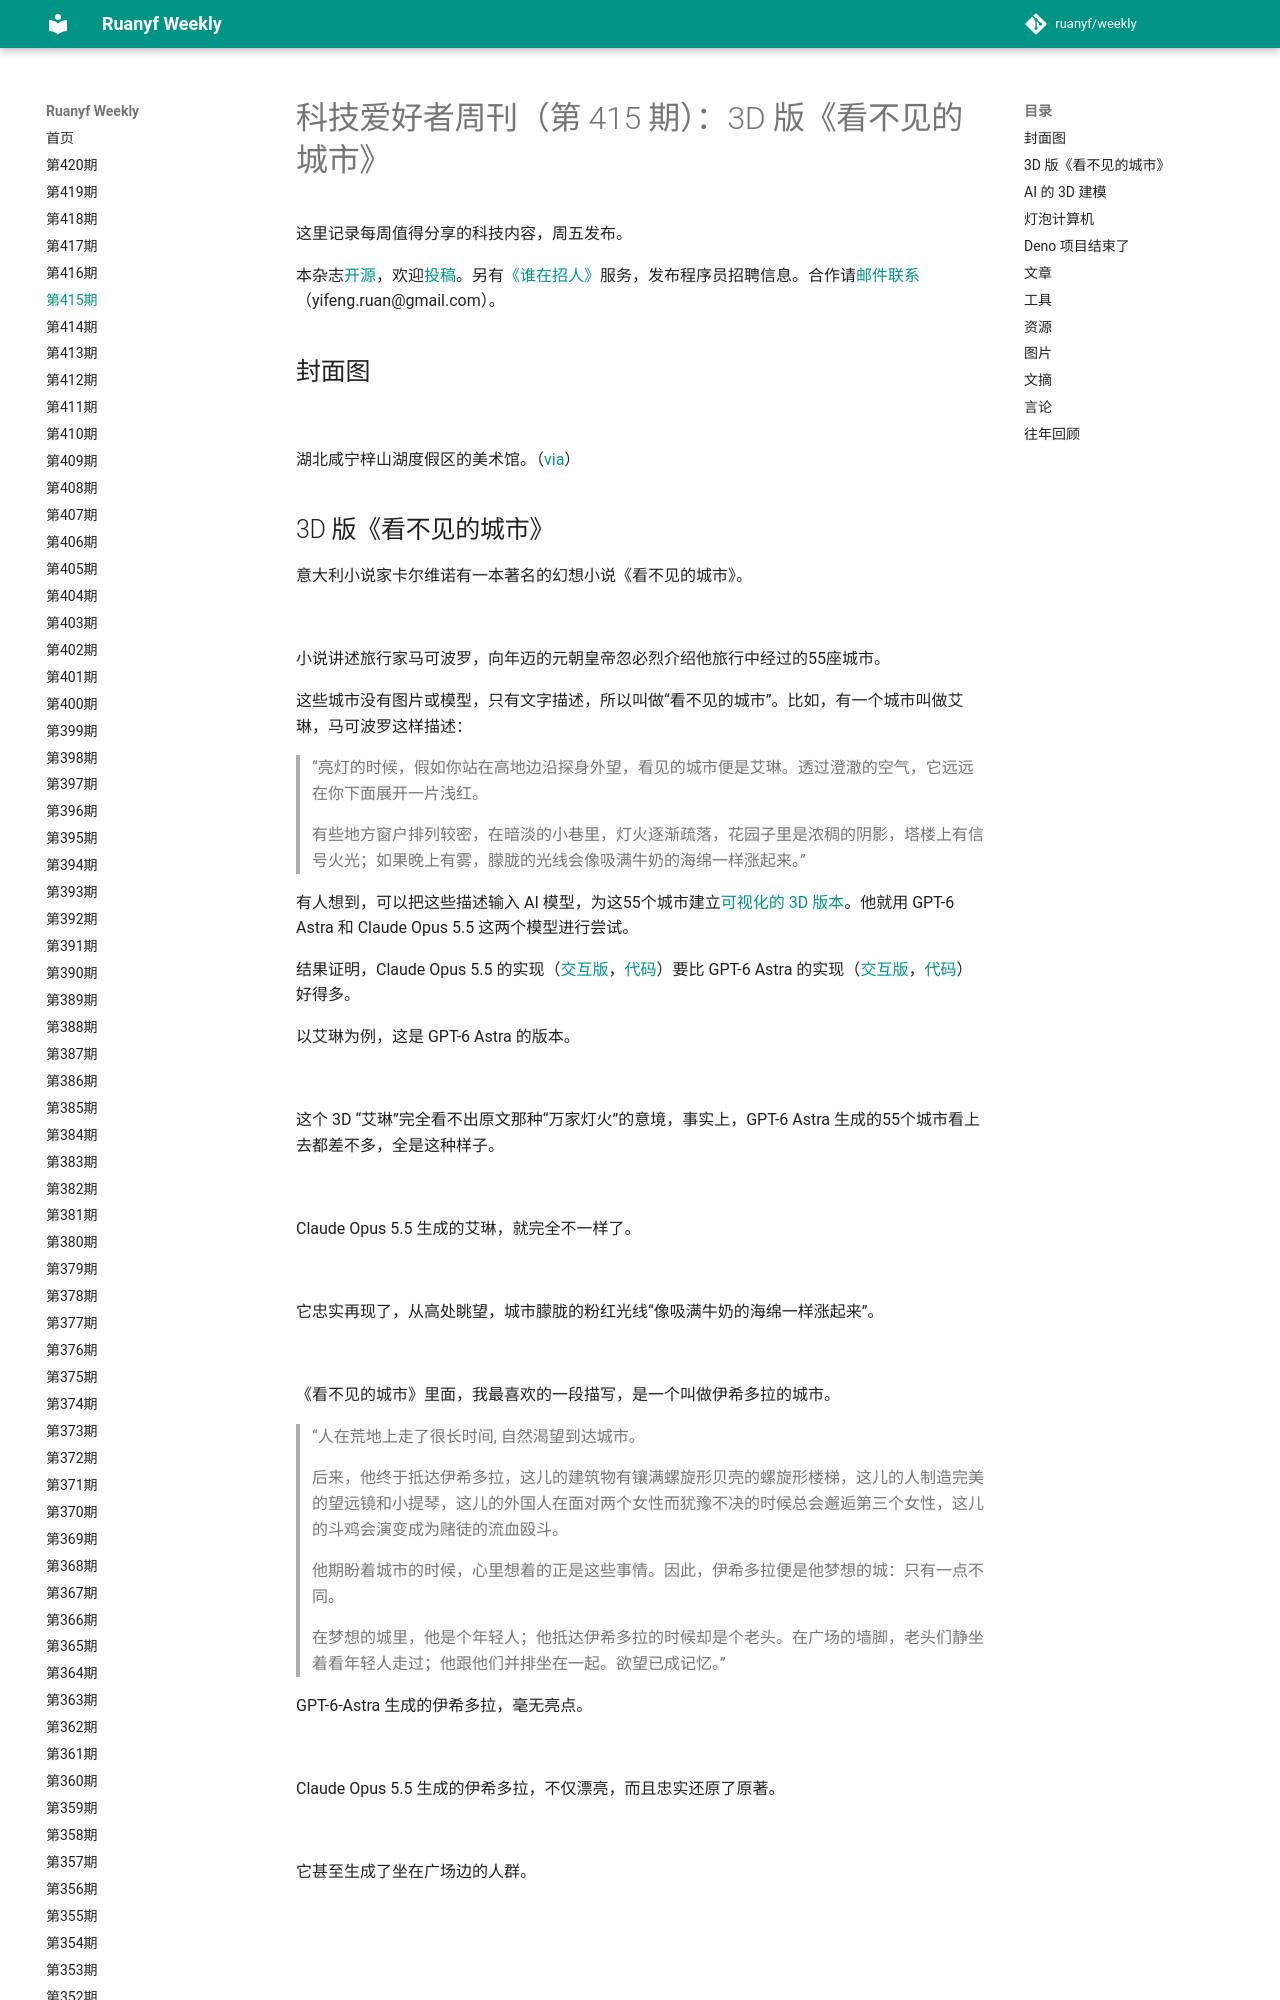

repository: xanxushu/weekly · page: issue-415/index.html · generator: mkdocs

# 科技爱好者周刊（第 415 期）：3D 版《看不见的城市》

这里记录每周值得分享的科技内容，周五发布。

本杂志[开源](https://github.com/ruanyf/weekly)，欢迎[投稿](https://github.com/ruanyf/weekly/issues)。另有[《谁在招人》](https://github.com/ruanyf/weekly/issues/12009)服务，发布程序员招聘信息。合作请[邮件联系](mailto:yifeng.ruan@gmail.com)（yifeng.ruan@gmail.com）。

## 封面图

![](https://cdn.beekka.com/blogimg/asset/202610/bg2026101524.webp)

湖北咸宁梓山湖度假区的美术馆。（[via](https://www.instagram.com/p/DTbQ9FUDea-/)）
